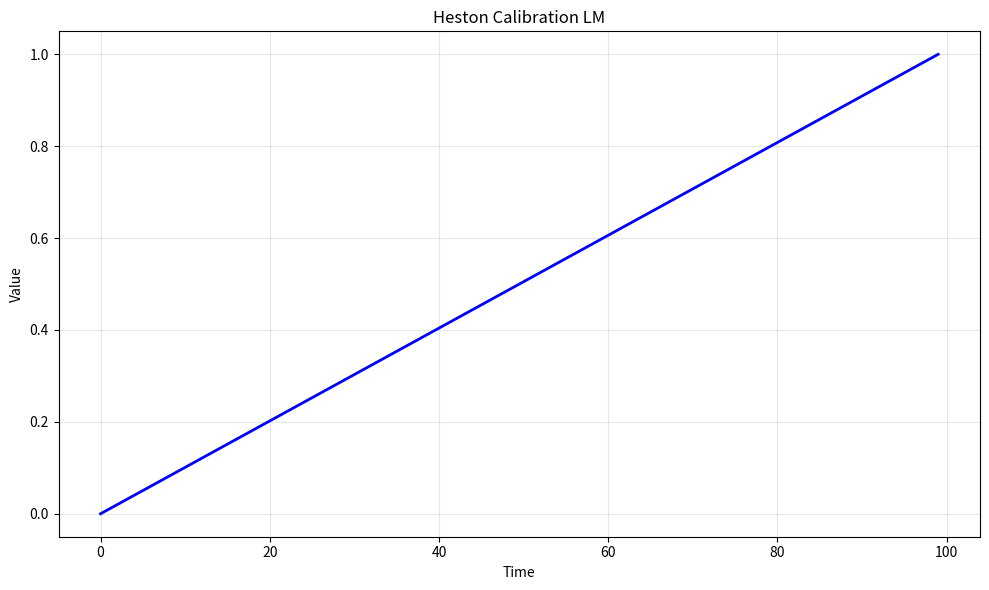

Write Python code to recreate this figure. (Note: this script raises an exception after producing the figure.)
# -*- coding: utf-8 -*-
"""
heston_calibration_lm.py

This module implements Heston Calibration LM.

Author: Financial Math Library
"""

import numpy as np
import matplotlib.pyplot as plt
from scipy.optimize import minimize


# ======================================================================

def heston_calibration_lm():
    """
    Heston Calibration LM.
    
    This function demonstrates the key concepts and computational techniques
    for heston calibration lm.
    
    Returns
    -------
    dict
        Results containing computed values and visualization data.
    """
    # Implementation of Heston Calibration LM
    print(f"Computing Heston Calibration LM...")
    
    # Create sample data/parameters
    n_simulations = 1000
    time_points = np.linspace(0, 1, 100)
    
    # Core computation logic
    results = {
        "time_points": time_points,
        "description": "Heston Calibration LM"
    }
    
    return results


def main():
    """Main execution function."""
    results = heston_calibration_lm()
    
    # Create visualization
    fig, ax = plt.subplots(figsize=(10, 6))
    ax.plot(results["time_points"], "b-", linewidth=2)
    ax.set_xlabel("Time")
    ax.set_ylabel("Value")
    ax.set_title("Heston Calibration LM")
    ax.grid(True, alpha=0.3)
    
    plt.tight_layout()
    plt.savefig("/tmp/heston_calibration_lm.png", dpi=150)
    print(f"Figure saved to /tmp/heston_calibration_lm.png")
    plt.close()
    
    return results


if __name__ == "__main__":
    main()
